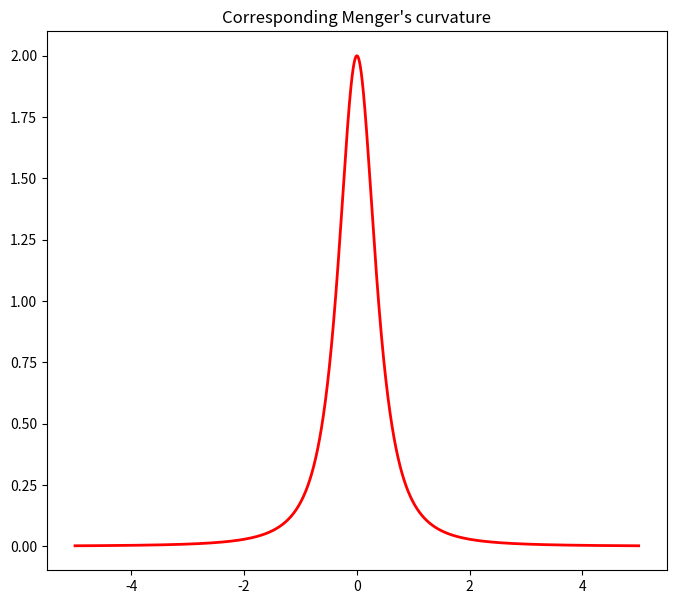

Generate this figure with matplotlib: (Note: this script raises an exception after producing the figure.)
import numpy as np
import os
import warnings
import matplotlib.pyplot as plt
import time


class Curvature:
    """
    Class for computing curvature of ordered list of points on a plane
    """
    def __init__(self, line):

        self.line = np.array(line)
        self.curvature = None

    @staticmethod
    def _get_twice_triangle_area(a, b, c):

        if np.all(a == b) or np.all(b == c) or np.all(c == a):
            exit('CURVATURE:\nAt least two points are at the same position')

        twice_triangle_area = (b[0] - a[0])*(c[1] - a[1]) - (b[1]-a[1]) * (c[0]-a[0])

        if twice_triangle_area == 0:
            warnings.warn('Collinear consecutive points found: '
                          '\na: {}\t b: {}\t c: {}'.format(a, b, c))

        return twice_triangle_area

    def _get_menger_curvature(self, a, b, c):

        menger_curvature = (2 * self._get_twice_triangle_area(a, b, c) /
                            (np.linalg.norm(a - b) * np.linalg.norm(b - c) * np.linalg.norm(c - a)))
        # WARNING FOR NEGATIVE CURVATURE #
        # if menger_curvature < 0.0:
        #     warnings.warn('Negative curvature found with points: '
        #                   '\na: {}\t b: {}\t c: {}'.format(a, b, c))
        return -menger_curvature

    def calculate_curvature(self, gap=0):

        self.curvature = np.zeros(len(self.line) - 2)
        for local_, point in enumerate(range(len(self.curvature)-gap*2)):
            triplet = self.line[point:point+3+gap*2:gap+1, :]
            self.curvature[local_] = self._get_menger_curvature(*triplet)
        return self.curvature

    def plot_curvature(self):

        fig, _ = plt.subplots(figsize=(8, 7))
        _.plot(self.line[1:-1, 0], np.abs(self.curvature), 'r-', lw=2)
        _.set_title('Corresponding Menger\'s curvature'.format(len(self.curvature)))
        plt.show()
        fig.savefig(os.path.join('images', 'Curvature.png'))
        return _


class GradientCurvature:

    def __init__(self, trace, w_spacing=False, plot_derivatives=False):
        self.trace = trace
        self.w_spacing = w_spacing
        self.plot_derivatives = plot_derivatives
        self.curvature = None

    def _get_gradients(self):
        self.x_trace = [x[0] for x in self.trace]
        self.y_trace = [y[1] for y in self.trace]

        x_prime = np.gradient(self.x_trace)
        y_prime = np.gradient(self.y_trace)
        x_bis = np.gradient(x_prime)
        y_bis = np.gradient(y_prime)

        if self.plot_derivatives:
            plt.subplot(211)
            plt.plot(x_prime)
            plt.plot(y_prime)
            plt.subplot(212)
            plt.plot(x_bis)
            plt.plot(y_bis)

        return x_prime, y_prime, x_bis, y_bis

    def calculate_curvature(self):
        x_prime, y_prime, x_bis, y_bis = self._get_gradients()
        curvature = x_prime * y_bis / ((x_prime ** 2 + y_prime ** 2) ** (3/2)) - \
            y_prime * x_bis / ((x_prime ** 2 + y_prime ** 2) ** (3/2))  # Numerical trick to get accurate values
        self.curvature = curvature
        return curvature


def sigmoid(t):
    return 1 / (1 + np.exp(-t))


if __name__ == '__main__':

    k = 10000  # Resolution
    x = np.linspace(-5, 5, k+1)

    # ____Testing functions____
    # y = sigmoid(x)
    y = x ** 2
    # y = np.sin(x)
    # y = np.sqrt(x)

    xy = list(zip(x, y))  # list of points in 2D space

    curv1 = GradientCurvature(xy)
    start = time.time()
    curv1.calculate_curvature()
    end = time.time()
    print('Gradient curvature execution time: {}'.format(end-start))

    curv2 = Curvature(line=xy)
    start = time.time()
    curv2.calculate_curvature(gap=0)
    end = time.time()
    print('Menger curvature execution time: {}'.format(end - start))

    curv2.curvature = np.hstack((curv2.curvature[-1], curv2.curvature[:-1], ))
    curv2.plot_curvature()

    print(k)
    print('Menger')
    print('Maximum curvature: {}'.format(max(curv2.curvature)))
    print('Minimum curvature: {}'.format(min(curv2.curvature)))

    print('Gradient')
    print('Maximum curvature: {}'.format(np.max(curv1.curvature)))
    print('Minimum curvature: {}'.format(np.min(curv1.curvature)))

    plt.plot(-curv2.curvature, 'd-', label='Menger curvature')
    plt.plot(curv1.curvature, 'g.-', label='Gradient curvature')
    plt.legend()
    plt.show()
